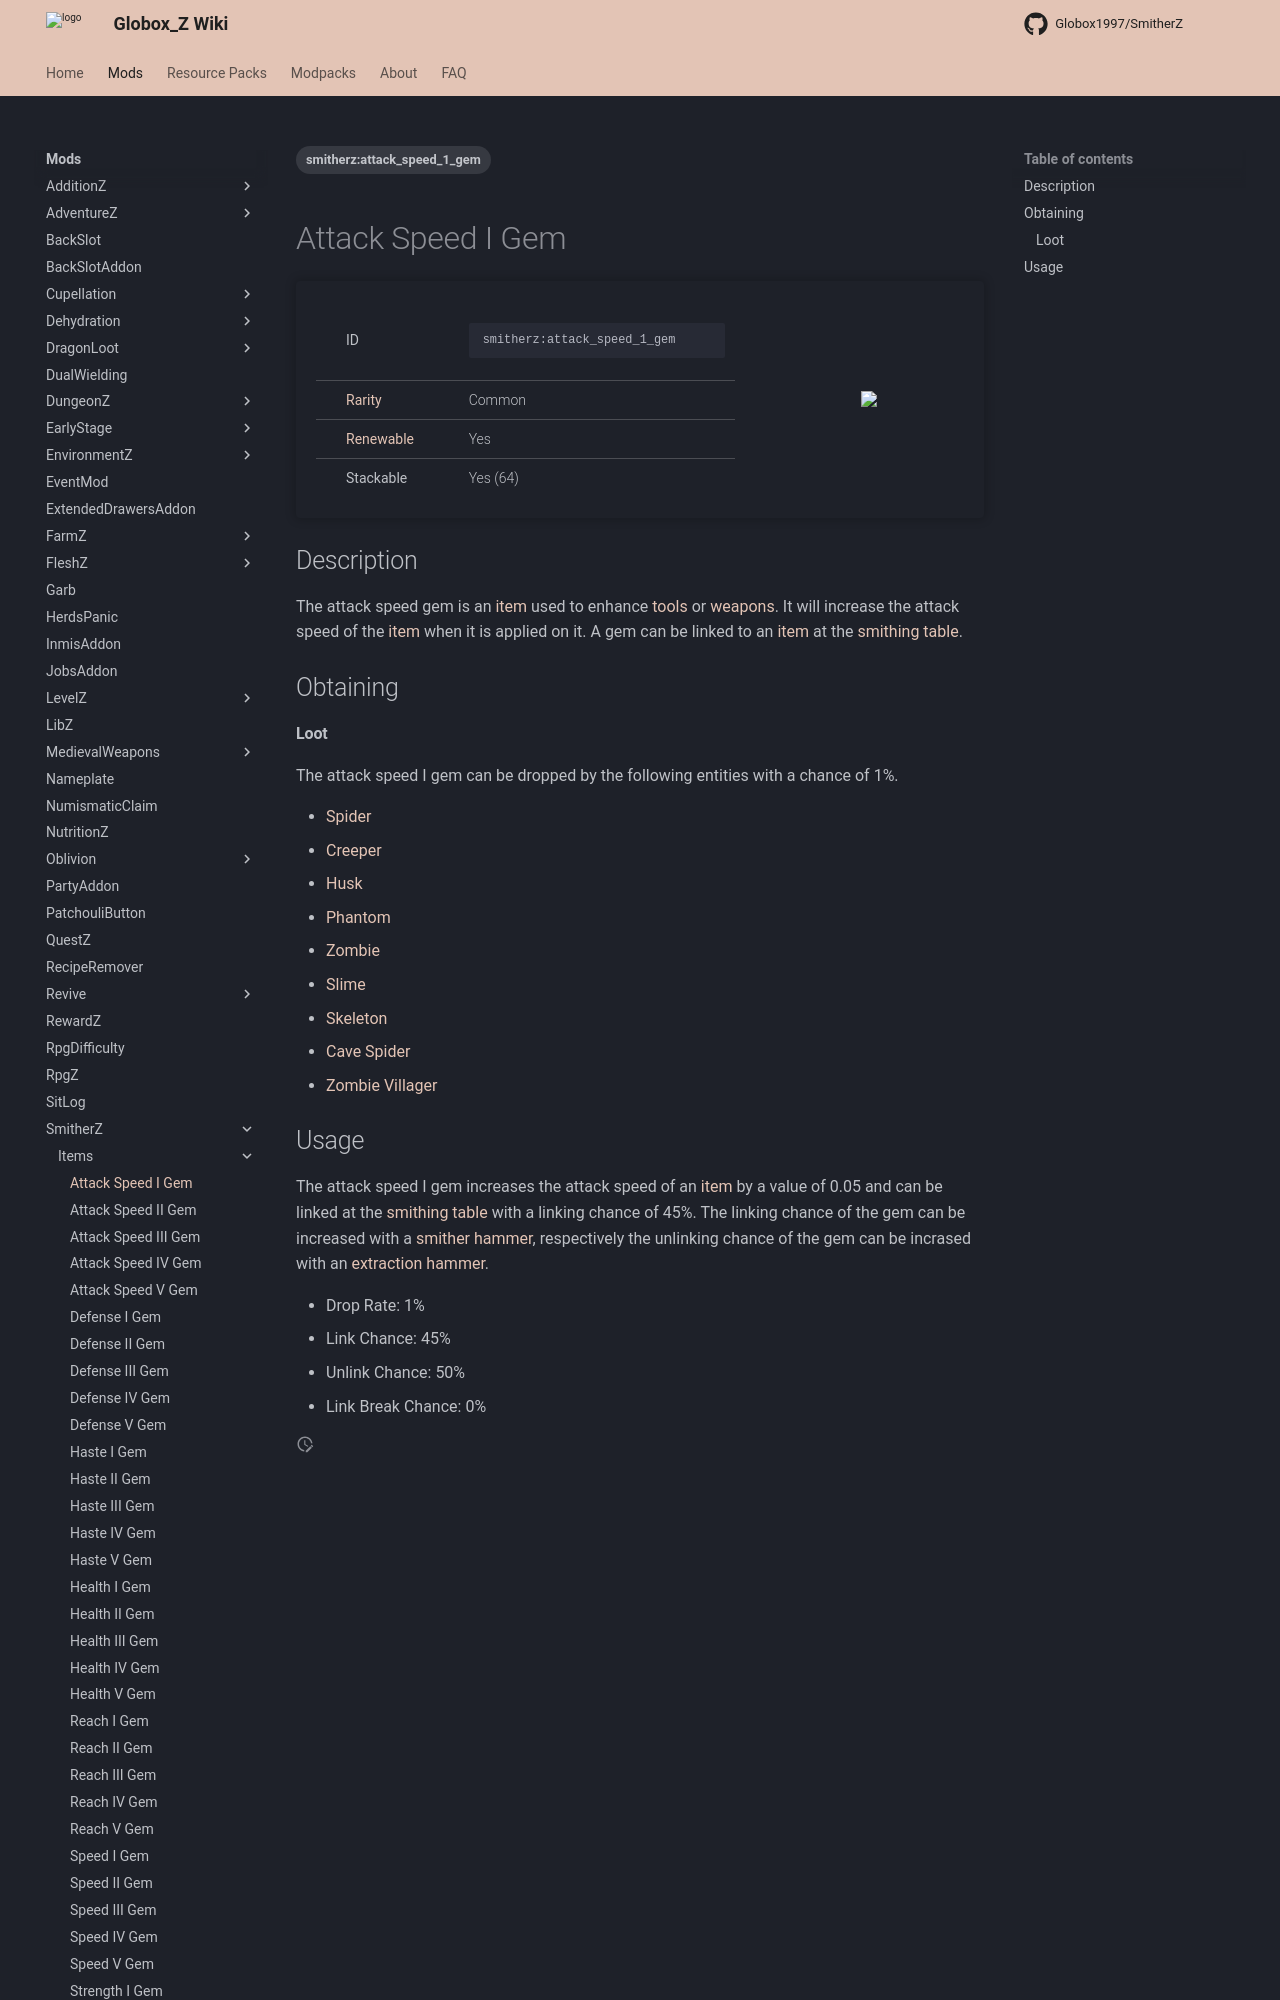

repository: Globox1997/wiki · page: mods/SmitherZ/Items/Attack_Speed_I_Gem/index.html · generator: mkdocs

---
title: Attack Speed I Gem
project: smitherz
summary: smitherz item attack speed I gem
tags:
    - smitherz:attack_speed_1_gem
---
# Attack Speed I Gem
<div class="main_table">
<div class="left_main_table">
<table class="left_table">
    <tbody>
        <tr>
            <td class="first-column">ID</td>
            <td class="second-column">
            ```
            smitherz:attack_speed_1_gem
            ```
            </td>
        </tr>
        <tr id="linear-top">
            <td class="first-column"><a href="https://minecraft.wiki/w/Rarity" target="_blank">Rarity</a></td>
            <td class="second-column">Common</td>
        </tr>
        <tr id="linear-top">
            <td class="first-column"><a href="https://minecraft.wiki/w/Renewable_resource" target="_blank">Renewable</a></td>
            <td class="second-column">Yes</td>
        </tr>
        <tr id="linear-top">
            <td class="first-column">Stackable</td>
            <td class="second-column">Yes (64)</td>
        </tr>
    </tbody>
</table>
</div>
<img src="/wiki/assets/smitherz/items/attack_speed_1_gem.png" loading="lazy" class="right_img_table"/>
</div>

## Description
The attack speed gem is an [item](https://minecraft.wiki/w/Item) used to enhance [tools](https://minecraft.wiki/w/Tool) or [weapons](https://minecraft.wiki/w/Weapon). It will increase the attack speed of the [item](https://minecraft.wiki/w/Item) when it is applied on it. A gem can be linked to an [item](https://minecraft.wiki/w/Item) at the [smithing table](https://minecraft.wiki/w/Smithing_Table).

## Obtaining
